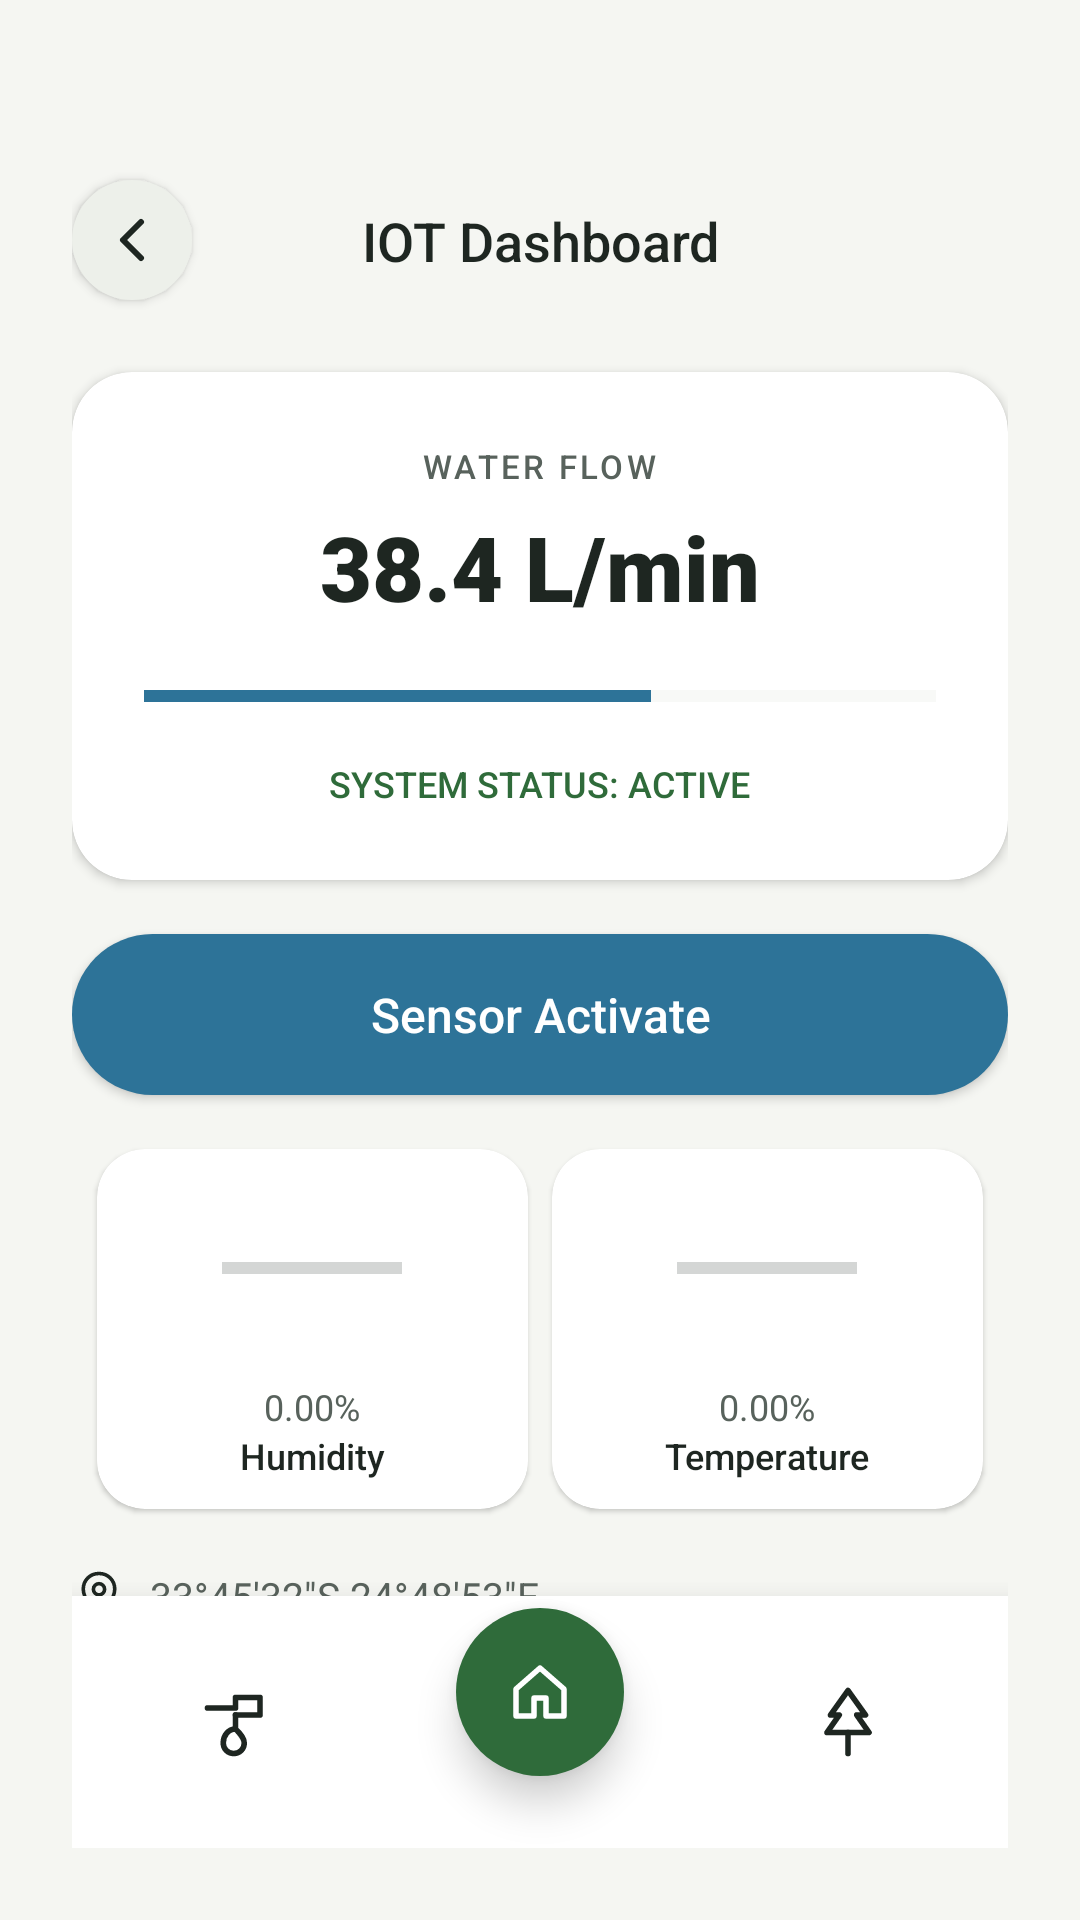

Reconstruct the res/layout file that produces this screen, plus the resources it refers to.
<!-- AndroidManifest.xml: application theme Theme.Undersoil -->
<!-- res/layout/activity_meter_screen.xml -->
<?xml version="1.0" encoding="utf-8"?>
<androidx.constraintlayout.widget.ConstraintLayout xmlns:android="http://schemas.android.com/apk/res/android"
    xmlns:app="http://schemas.android.com/apk/res-auto"
    android:layout_width="match_parent"
    android:layout_height="match_parent"
    android:background="@color/bg_light_green"
    android:padding="24dp">

    <ImageButton
        android:id="@+id/backButton"
        android:layout_width="40dp"
        android:layout_height="40dp"
        android:layout_marginTop="36dp"
        android:background="@drawable/bg_circle_white"
        android:elevation="2dp"
        android:padding="10dp"
        android:src="@drawable/ic_back_arrow"
        android:contentDescription="Back"
        app:layout_constraintStart_toStartOf="parent"
        app:layout_constraintTop_toTopOf="parent" />

    <TextView
        android:id="@+id/titleText"
        android:layout_width="0dp"
        android:layout_height="wrap_content"
        android:fontFamily="sans-serif-medium"
        android:gravity="center"
        android:text="IOT Dashboard"
        android:textColor="@color/text_dark"
        android:textSize="18sp"
        app:layout_constraintBottom_toBottomOf="@id/backButton"
        app:layout_constraintEnd_toEndOf="parent"
        app:layout_constraintStart_toStartOf="parent"
        app:layout_constraintTop_toTopOf="@id/backButton" />

    <androidx.cardview.widget.CardView
        android:id="@+id/flowCard"
        android:layout_width="0dp"
        android:layout_height="wrap_content"
        android:layout_marginTop="24dp"
        app:cardBackgroundColor="@color/us_surface_card"
        app:cardCornerRadius="20dp"
        app:cardElevation="2dp"
        app:layout_constraintEnd_toEndOf="parent"
        app:layout_constraintStart_toStartOf="parent"
        app:layout_constraintTop_toBottomOf="@id/backButton">

        <LinearLayout
            android:layout_width="match_parent"
            android:layout_height="wrap_content"
            android:gravity="center"
            android:orientation="vertical"
            android:padding="24dp">

            <TextView
                android:layout_width="wrap_content"
                android:layout_height="wrap_content"
                android:fontFamily="sans-serif-medium"
                android:letterSpacing="0.1"
                android:text="WATER FLOW"
                android:textColor="@color/text_sub"
                android:textSize="11sp" />

            <TextView
                android:layout_width="wrap_content"
                android:layout_height="wrap_content"
                android:layout_marginTop="6dp"
                android:fontFamily="sans-serif-black"
                android:text="38.4 L/min"
                android:textColor="@color/text_main_dark"
                android:textSize="30sp" />

            <ProgressBar
                android:id="@+id/flowGauge"
                style="?android:attr/progressBarStyleHorizontal"
                android:layout_width="match_parent"
                android:layout_height="14dp"
                android:layout_marginTop="16dp"
                android:max="100"
                android:progress="64"
                android:progressTint="@color/sensor_activate_teal"
                android:progressBackgroundTint="@color/light_grey" />

            <TextView
                android:layout_width="wrap_content"
                android:layout_height="wrap_content"
                android:layout_marginTop="14dp"
                android:fontFamily="sans-serif-medium"
                android:text="SYSTEM STATUS: ACTIVE"
                android:textColor="@color/main_green"
                android:textSize="12sp" />

        </LinearLayout>
    </androidx.cardview.widget.CardView>

    <Button
        android:id="@+id/sensorActivateButton"
        android:layout_width="0dp"
        android:layout_height="wrap_content"
        android:layout_marginTop="18dp"
        android:background="@drawable/bg_pill_teal"
        android:elevation="2dp"
        android:fontFamily="sans-serif-medium"
        android:paddingVertical="16dp"
        android:text="Sensor Activate"
        android:textAllCaps="false"
        android:textColor="@color/us_on_aqua"
        android:textSize="16sp"
        app:layout_constraintEnd_toEndOf="parent"
        app:layout_constraintStart_toStartOf="parent"
        app:layout_constraintTop_toBottomOf="@id/flowCard" />

    <androidx.cardview.widget.CardView
        android:id="@+id/humidityCard"
        android:layout_width="0dp"
        android:layout_height="120dp"
        android:layout_marginTop="18dp"
        app:cardBackgroundColor="@color/us_surface_card"
        app:cardCornerRadius="16dp"
        app:cardElevation="1dp"
        app:layout_constraintEnd_toStartOf="@id/temperatureCard"
        app:layout_constraintHorizontal_chainStyle="spread"
        app:layout_constraintStart_toStartOf="parent"
        app:layout_constraintTop_toBottomOf="@id/sensorActivateButton"
        app:layout_constraintWidth_percent="0.46">

        <LinearLayout
            android:layout_width="match_parent"
            android:layout_height="match_parent"
            android:gravity="center"
            android:orientation="vertical">

            <ProgressBar
                android:layout_width="60dp"
                android:layout_height="60dp"
                style="?android:attr/progressBarStyleHorizontal"
                android:indeterminate="false"
                android:max="100"
                android:progress="0"
                android:progressTint="@color/warning_red" />

            <TextView
                android:layout_width="wrap_content"
                android:layout_height="wrap_content"
                android:layout_marginTop="8dp"
                android:fontFamily="sans-serif"
                android:text="0.00%"
                android:textColor="@color/text_sub"
                android:textSize="12sp" />

            <TextView
                android:layout_width="wrap_content"
                android:layout_height="wrap_content"
                android:fontFamily="sans-serif-medium"
                android:text="Humidity"
                android:textColor="@color/text_dark"
                android:textSize="12sp" />
        </LinearLayout>
    </androidx.cardview.widget.CardView>

    <androidx.cardview.widget.CardView
        android:id="@+id/temperatureCard"
        android:layout_width="0dp"
        android:layout_height="120dp"
        app:cardBackgroundColor="@color/us_surface_card"
        app:cardCornerRadius="16dp"
        app:cardElevation="1dp"
        app:layout_constraintEnd_toEndOf="parent"
        app:layout_constraintStart_toEndOf="@id/humidityCard"
        app:layout_constraintTop_toTopOf="@id/humidityCard"
        app:layout_constraintWidth_percent="0.46">

        <LinearLayout
            android:layout_width="match_parent"
            android:layout_height="match_parent"
            android:gravity="center"
            android:orientation="vertical">

            <ProgressBar
                android:layout_width="60dp"
                android:layout_height="60dp"
                style="?android:attr/progressBarStyleHorizontal"
                android:indeterminate="false"
                android:max="100"
                android:progress="0"
                android:progressTint="@color/humidity_color" />

            <TextView
                android:layout_width="wrap_content"
                android:layout_height="wrap_content"
                android:layout_marginTop="8dp"
                android:fontFamily="sans-serif"
                android:text="0.00%"
                android:textColor="@color/text_sub"
                android:textSize="12sp" />

            <TextView
                android:layout_width="wrap_content"
                android:layout_height="wrap_content"
                android:fontFamily="sans-serif-medium"
                android:text="Temperature"
                android:textColor="@color/text_dark"
                android:textSize="12sp" />
        </LinearLayout>
    </androidx.cardview.widget.CardView>

    <LinearLayout
        android:layout_width="wrap_content"
        android:layout_height="wrap_content"
        android:layout_marginTop="20dp"
        android:gravity="center_vertical"
        android:orientation="horizontal"
        app:layout_constraintStart_toStartOf="parent"
        app:layout_constraintTop_toBottomOf="@id/humidityCard">

        <ImageView
            android:layout_width="18dp"
            android:layout_height="18dp"
            android:src="@drawable/ic_map_pin"
            android:contentDescription="GPS" />

    </LinearLayout>

    <TextView
        android:layout_width="wrap_content"
        android:layout_height="wrap_content"
        android:layout_marginStart="26dp"
        android:layout_marginTop="20dp"
        android:fontFamily="sans-serif"
        android:text="33°45'32&quot;S 24°48'53&quot;E"
        android:textColor="@color/text_sub"
        android:textSize="13sp"
        app:layout_constraintStart_toStartOf="parent"
        app:layout_constraintTop_toBottomOf="@id/humidityCard" />

    <include
        android:id="@+id/bottomBar"
        layout="@layout/component_bottom_app_bar"
        android:layout_width="0dp"
        android:layout_height="84dp"
        android:layout_marginStart="-30dp"
        android:layout_marginEnd="-30dp"
        app:layout_constraintBottom_toBottomOf="parent"
        app:layout_constraintEnd_toEndOf="parent"
        app:layout_constraintStart_toStartOf="parent" />



</androidx.constraintlayout.widget.ConstraintLayout>
<!-- res/layout/component_bottom_app_bar.xml (included above) -->
<?xml version="1.0" encoding="utf-8"?>
<FrameLayout xmlns:android="http://schemas.android.com/apk/res/android"
    android:layout_width="match_parent"
    android:layout_height="84dp"
    android:background="@color/white"
    android:elevation="12dp">

    <LinearLayout
        android:layout_width="match_parent"
        android:layout_height="match_parent"
        android:gravity="center_vertical"
        android:orientation="horizontal"
        android:paddingHorizontal="40dp">

        <ImageButton
            android:id="@+id/navValveButton"
            android:layout_width="0dp"
            android:layout_height="30dp"
            android:layout_weight="1"
            android:background="@android:color/transparent"
            android:src="@drawable/ic_valve"
            android:contentDescription="Valve control" />

        <Space
            android:layout_width="0dp"
            android:layout_height="1dp"
            android:layout_weight="1.4" />

        <ImageButton
            android:id="@+id/navTreeButton"
            android:layout_width="0dp"
            android:layout_height="30dp"
            android:layout_weight="1"
            android:background="@android:color/transparent"
            android:src="@drawable/ic_tree"
            android:contentDescription="My fields" />
    </LinearLayout>

    <ImageButton
        android:id="@+id/navHomeButton"
        android:layout_width="56dp"
        android:layout_height="56dp"
        android:layout_gravity="center"
        android:layout_marginBottom="10dp"
        android:background="@drawable/bg_circle_green"
        android:elevation="8dp"
        android:padding="14dp"
        android:src="@drawable/ic_home"
        android:contentDescription="Home" />

</FrameLayout>
<!-- resources referenced by this layout -->
<resources>
  <color name="bg_light_green">@color/us_bg</color>
  <color name="humidity_color">@color/us_amber</color>
  <color name="light_grey">@color/us_outline</color>
  <color name="main_green">@color/us_bio_green</color>
  <color name="sensor_activate_teal">@color/us_aqua</color>
  <color name="text_dark">@color/us_text_primary</color>
  <color name="text_main_dark">@color/us_text_primary</color>
  <color name="text_sub">@color/us_text_secondary</color>
  <color name="us_on_aqua">#FFFFFF</color>
  <color name="us_surface_card">#FFFFFF</color>
  <color name="warning_red">@color/us_danger</color>
  <color name="white">#FFFFFFFF</color>
  <!-- drawable bg_circle_green (drawable) -->
  <?xml version="1.0" encoding="utf-8"?>
  <shape xmlns:android="http://schemas.android.com/apk/res/android"
      android:shape="oval">
      <solid android:color="@color/us_bio_green" />
  </shape>
  <!-- drawable bg_circle_white (drawable) -->
  <?xml version="1.0" encoding="utf-8"?>
  <shape xmlns:android="http://schemas.android.com/apk/res/android"
      android:shape="oval">
      <solid android:color="@color/us_surface_raised" />
  </shape>
  <!-- drawable bg_pill_teal (drawable) -->
  <?xml version="1.0" encoding="utf-8"?>
  <shape xmlns:android="http://schemas.android.com/apk/res/android"
      android:shape="rectangle">
      <solid android:color="@color/sensor_activate_teal" />
      <corners android:radius="50dp" />
  </shape>
  <style name="Theme.Undersoil" parent="Base.Theme.Undersoil" />
  <color name="us_bg">#F5F6F2</color>
  <color name="us_amber">#B8742A</color>
  <color name="us_outline">#E2E6DF</color>
  <color name="us_bio_green">#2F6B3A</color>
  <color name="us_aqua">#2D7398</color>
  <color name="us_text_primary">#1E2621</color>
  <color name="us_text_secondary">#58625C</color>
  <color name="us_danger">#B34A3C</color>
  <color name="us_surface_raised">#EDF0EA</color>
  <style name="Base.Theme.Undersoil" parent="AgriTech.Theme" />
  <color name="us_on_bio_green">#FFFFFF</color>
  <color name="us_bio_green_container">#DDEBDD</color>
  <color name="us_on_bio_green_container">#163A1E</color>
  <color name="us_bio_green_dim">#24542D</color>
  <color name="us_aqua_container">#DCEBF3</color>
  <color name="us_on_aqua_container">#123547</color>
  <color name="us_surface">#FFFFFF</color>
  <color name="us_amber_container">#F6E8D6</color>
  <color name="us_on_danger">#FFFFFF</color>
  <color name="us_danger_container">#F8E1DC</color>
  <color name="us_outline_strong">#C4CBC1</color>
  <color name="us_bio_green_glow">#1F2F6B3A</color>
  <color name="us_text_hint">#89928C</color>
  <style name="ShapeAppearance.AgriTech.Small" parent="ShapeAppearance.Material3.Corner.Small">
          <item name="cornerFamily">rounded</item>
          <item name="cornerSize">8dp</item>
      </style>
  <style name="ShapeAppearance.AgriTech.Medium" parent="ShapeAppearance.Material3.Corner.Medium">
          <item name="cornerFamily">rounded</item>
          <item name="cornerSize">16dp</item>
      </style>
  <style name="ShapeAppearance.AgriTech.Large" parent="ShapeAppearance.Material3.Corner.Large">
          <item name="cornerFamily">rounded</item>
          <item name="cornerSize">20dp</item>
      </style>
  <style name="ShapeAppearance.AgriTech.Button" parent="">
          <item name="cornerFamily">rounded</item>
          <item name="cornerSize">12dp</item>
      </style>
  <style name="TextAppearance.AgriTech.NavLabel.Active">
          <item name="android:textStyle">bold</item>
      </style>
  <style name="TextAppearance.AgriTech.NavLabel" parent="TextAppearance.Material3.LabelMedium">
          <item name="android:textSize">12sp</item>
          <item name="android:letterSpacing">0.04</item>
      </style>
  <style name="ShapeAppearance.AgriTech.Pill" parent="">
          <item name="cornerFamily">rounded</item>
          <item name="cornerSize">50%</item>
      </style>
  <color name="us_surface_input">#F3F5F0</color>
</resources>
